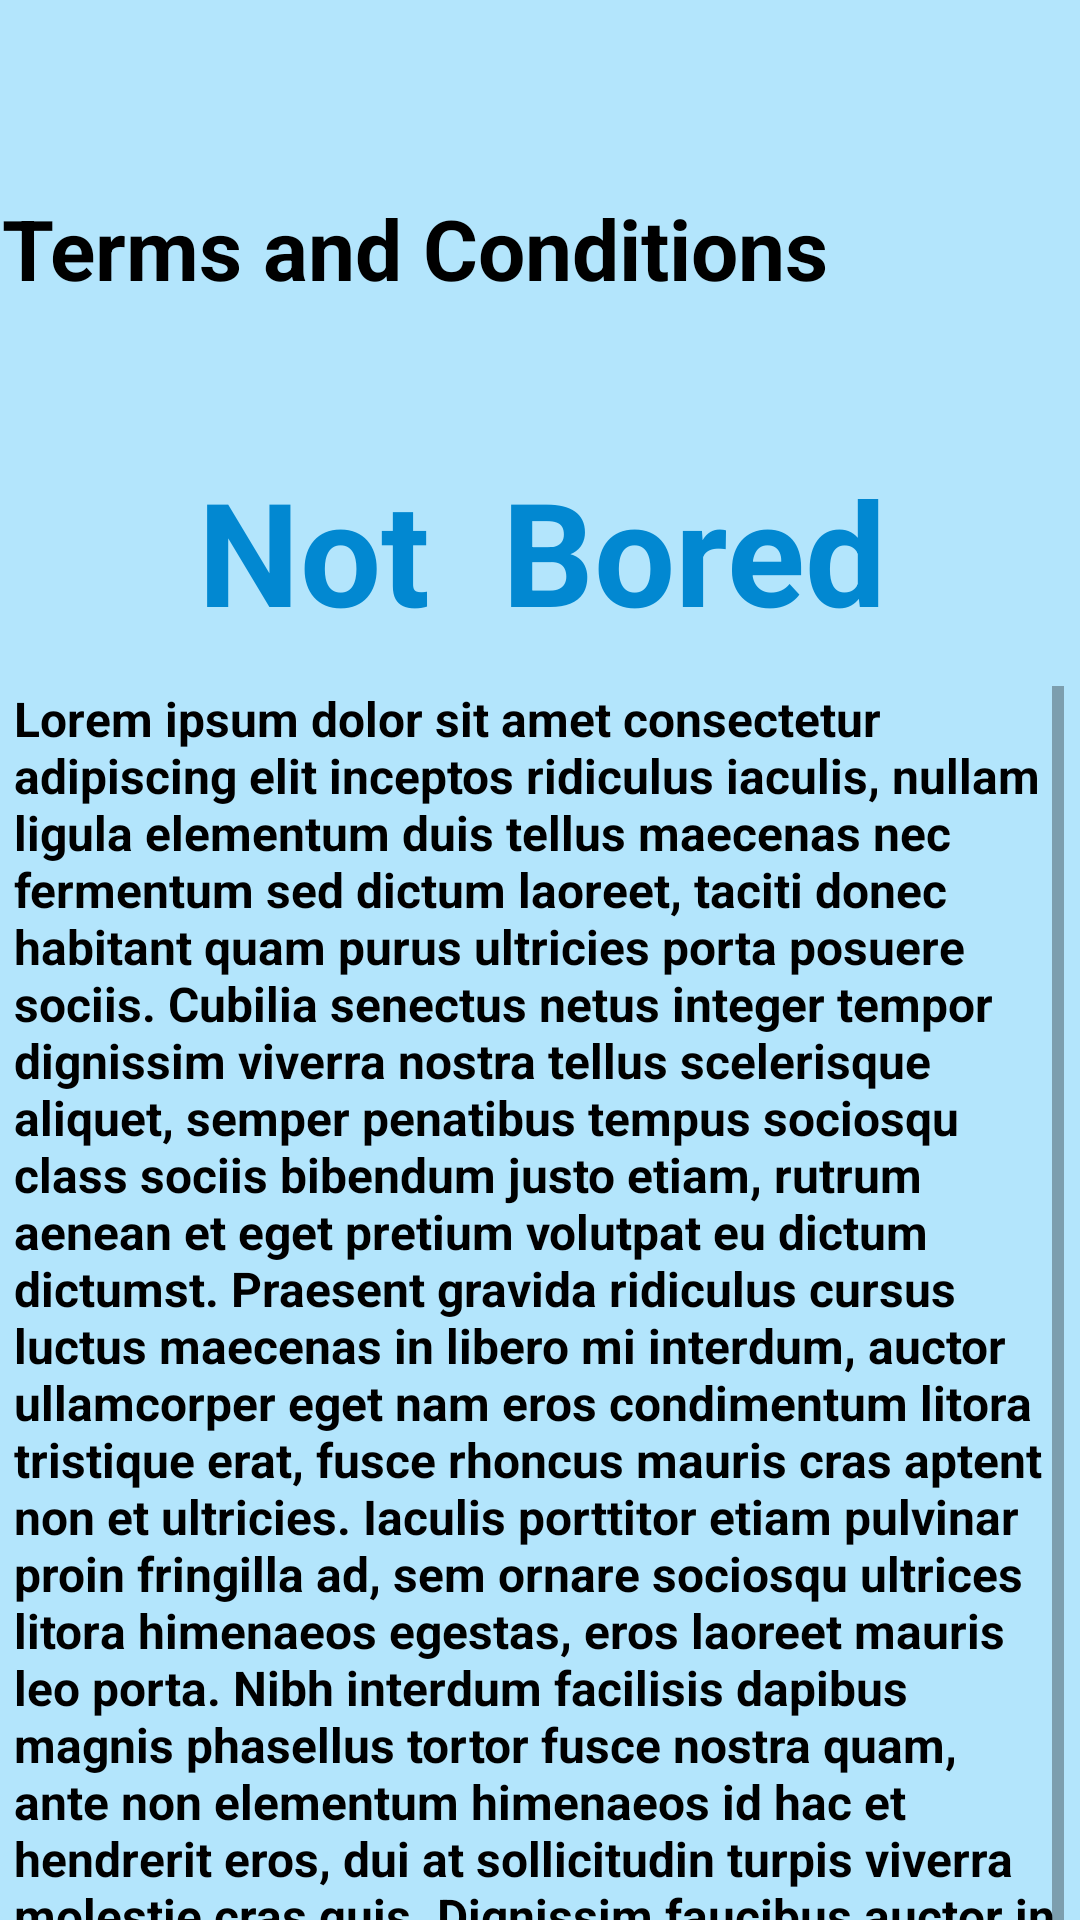

Layout XML and referenced resources for this Android screen:
<!-- AndroidManifest.xml: application theme Theme.AppChallenge -->
<!-- res/layout/fragment_terms.xml -->
<?xml version="1.0" encoding="utf-8"?>
<androidx.constraintlayout.widget.ConstraintLayout xmlns:android="http://schemas.android.com/apk/res/android"
    xmlns:app="http://schemas.android.com/apk/res-auto"
    xmlns:tools="http://schemas.android.com/tools"
    android:layout_width="match_parent"
    android:layout_height="match_parent"
    android:background="#B3E5FC"
    tools:context=".TermsFragment"
    android:scrollbars="vertical">


    <TextView
        android:id="@+id/tv_fragmentTerms_title1"
        android:layout_width="wrap_content"
        android:layout_height="wrap_content"
        android:layout_marginStart="25dp"
        android:layout_marginTop="64dp"
        android:layout_marginEnd="108dp"
        android:text="Terms and Conditions"
        android:textColor="@color/black"
        android:textSize="28sp"
        android:textStyle="bold"
        app:layout_constraintEnd_toEndOf="parent"
        app:layout_constraintStart_toStartOf="parent"
        app:layout_constraintTop_toTopOf="parent" />

    <TextView
        android:id="@+id/tv_fragmentTerms_title2"
        android:layout_width="wrap_content"
        android:layout_height="wrap_content"
        android:layout_marginStart="92dp"
        android:layout_marginTop="50dp"
        android:layout_marginEnd="91dp"
        android:text="Not  Bored"
        android:textColor="#0288d1"
        android:textSize="48sp"
        android:textStyle="bold"
        app:layout_constraintEnd_toEndOf="parent"
        app:layout_constraintStart_toStartOf="parent"
        app:layout_constraintTop_toBottomOf="@+id/tv_fragmentTerms_title1" />

    <Button
        android:id="@+id/btn_fragmentTerms_close"
        android:layout_width="51dp"
        android:layout_height="39dp"
        android:layout_marginStart="344dp"
        android:layout_marginTop="25dp"
        android:layout_marginEnd="16dp"
        android:background="@drawable/ic_baseline_close_24"
        android:backgroundTint="#101010"
        app:layout_constraintEnd_toEndOf="parent"
        app:layout_constraintStart_toStartOf="parent"
        app:layout_constraintTop_toTopOf="parent" />


    <ScrollView
        android:layout_width="350sp"
        android:layout_height="wrap_content"
        android:layout_marginStart="15dp"
        android:layout_marginTop="13dp"
        android:layout_marginEnd="16dp"
        app:layout_constraintEnd_toEndOf="parent"
        app:layout_constraintStart_toStartOf="parent"
        app:layout_constraintTop_toBottomOf="@+id/tv_fragmentTerms_title2"
        tools:ignore="MissingConstraints">

        <TextView
            android:id="@+id/tv_fragmentTerms_text"
            android:layout_width="wrap_content"
            android:layout_height="wrap_content"
            android:scrollbars="vertical"
            android:text="@string/lorem_ipsum"
            android:textColor="@color/black"
            android:textSize="16sp"
            android:textStyle="bold"
            app:layout_constraintEnd_toEndOf="parent"
            app:layout_constraintStart_toStartOf="parent"
            app:layout_constraintTop_toBottomOf="@+id/tv_fragmentTerms_title2" />

    </ScrollView>


</androidx.constraintlayout.widget.ConstraintLayout>
<!-- resources referenced by this layout -->
<resources>
  <string name="lorem_ipsum">Lorem ipsum dolor sit amet consectetur adipiscing elit inceptos ridiculus iaculis,
  nullam ligula elementum duis tellus maecenas nec fermentum sed dictum
  laoreet, taciti donec habitant quam purus ultricies porta posuere sociis. Cubilia
  senectus netus integer tempor dignissim viverra nostra tellus scelerisque aliquet,
  semper penatibus tempus sociosqu class sociis bibendum justo etiam, rutrum
  aenean et eget pretium volutpat eu dictum dictumst.
  
     Praesent gravida ridiculus cursus luctus maecenas in libero mi interdum, auctor
  ullamcorper eget nam eros condimentum litora tristique erat, fusce rhoncus
  mauris cras aptent non et ultricies. Iaculis porttitor etiam pulvinar proin fringilla
  ad, sem ornare sociosqu ultrices litora himenaeos egestas, eros laoreet mauris
  leo porta. Nibh interdum facilisis dapibus magnis phasellus tortor fusce nostra
  quam, ante non elementum himenaeos id hac et hendrerit eros, dui at sollicitudin
  turpis viverra molestie cras quis.
  
     Dignissim faucibus auctor in vitae porttitor tellus nascetur tempor sociosqu,
  elementum dis ultricies eu tempus tincidunt lectus posuere, et ac interdum
  commodo montes convallis curae facilisis. Vitae diam phasellus litora ad aenean
  himenaeos, magnis malesuada nec metus faucibus, turpis mollis hac lacinia
  lacus. Condimentum dis in sed vel molestie integer, gravida eget volutpat
  interdum bibendum scelerisque magnis, penatibus non sollicitudin convallis
  egestas. Aptent mi ligula conubia justo habitant cubilia tellus curabitur, a nisi
  integer non eget vivamus cursus hac, lacus rutrum ridiculus tempor litora nostra
  dis
  
     Nisl pulvinar taciti tellus diam quam dictum cursus potenti euismod natoque
  feugiat mattis ornare tortor, aliquam orci dapibus inceptos id egestas ante viverra
  donec aptent suscipit nulla. Eget nisl fringilla cras felis maecenas nisi ridiculus id
  conubia hac primis sem ullamcorper porttitor, rutrum ac sodales ultrices
  vestibulum cum leo semper fusce porta eu fermentum. Proin nisi suspendisse
  class facilisi curabitur quisque, fusce vulputate semper a nulla velit, duis in orci
  faucibus turpis. Risus metus magnis aliquam accumsan laoreet congue per,
  tempus purus et odio senectus sodales vulputate, ligula malesuada dis habitasse
  nullam pellentesque. </string>
  <style name="Theme.AppChallenge" parent="Theme.MaterialComponents.DayNight.DarkActionBar">
          
          <item name="colorPrimary">@color/black</item>
          <item name="colorPrimaryVariant">@color/purple_700</item>
          <item name="colorOnPrimary">@color/white</item>
          
          <item name="colorSecondary">@color/teal_200</item>
          <item name="colorSecondaryVariant">@color/teal_700</item>
          <item name="colorOnSecondary">@color/black</item>
          
          <item name="android:statusBarColor" tools:targetApi="l">?attr/colorPrimaryVariant</item>
          
      </style>
  <!-- not gathered from this repository: default colours our renderer supplied (Android Studio template values) -->
  <color name="purple_700">#FF3700B3</color>
  <color name="teal_200">#FF03DAC5</color>
  <color name="teal_700">#FF018786</color>
  <color name="black">#FF000000</color>
  <color name="white">#FFFFFFFF</color>
</resources>
